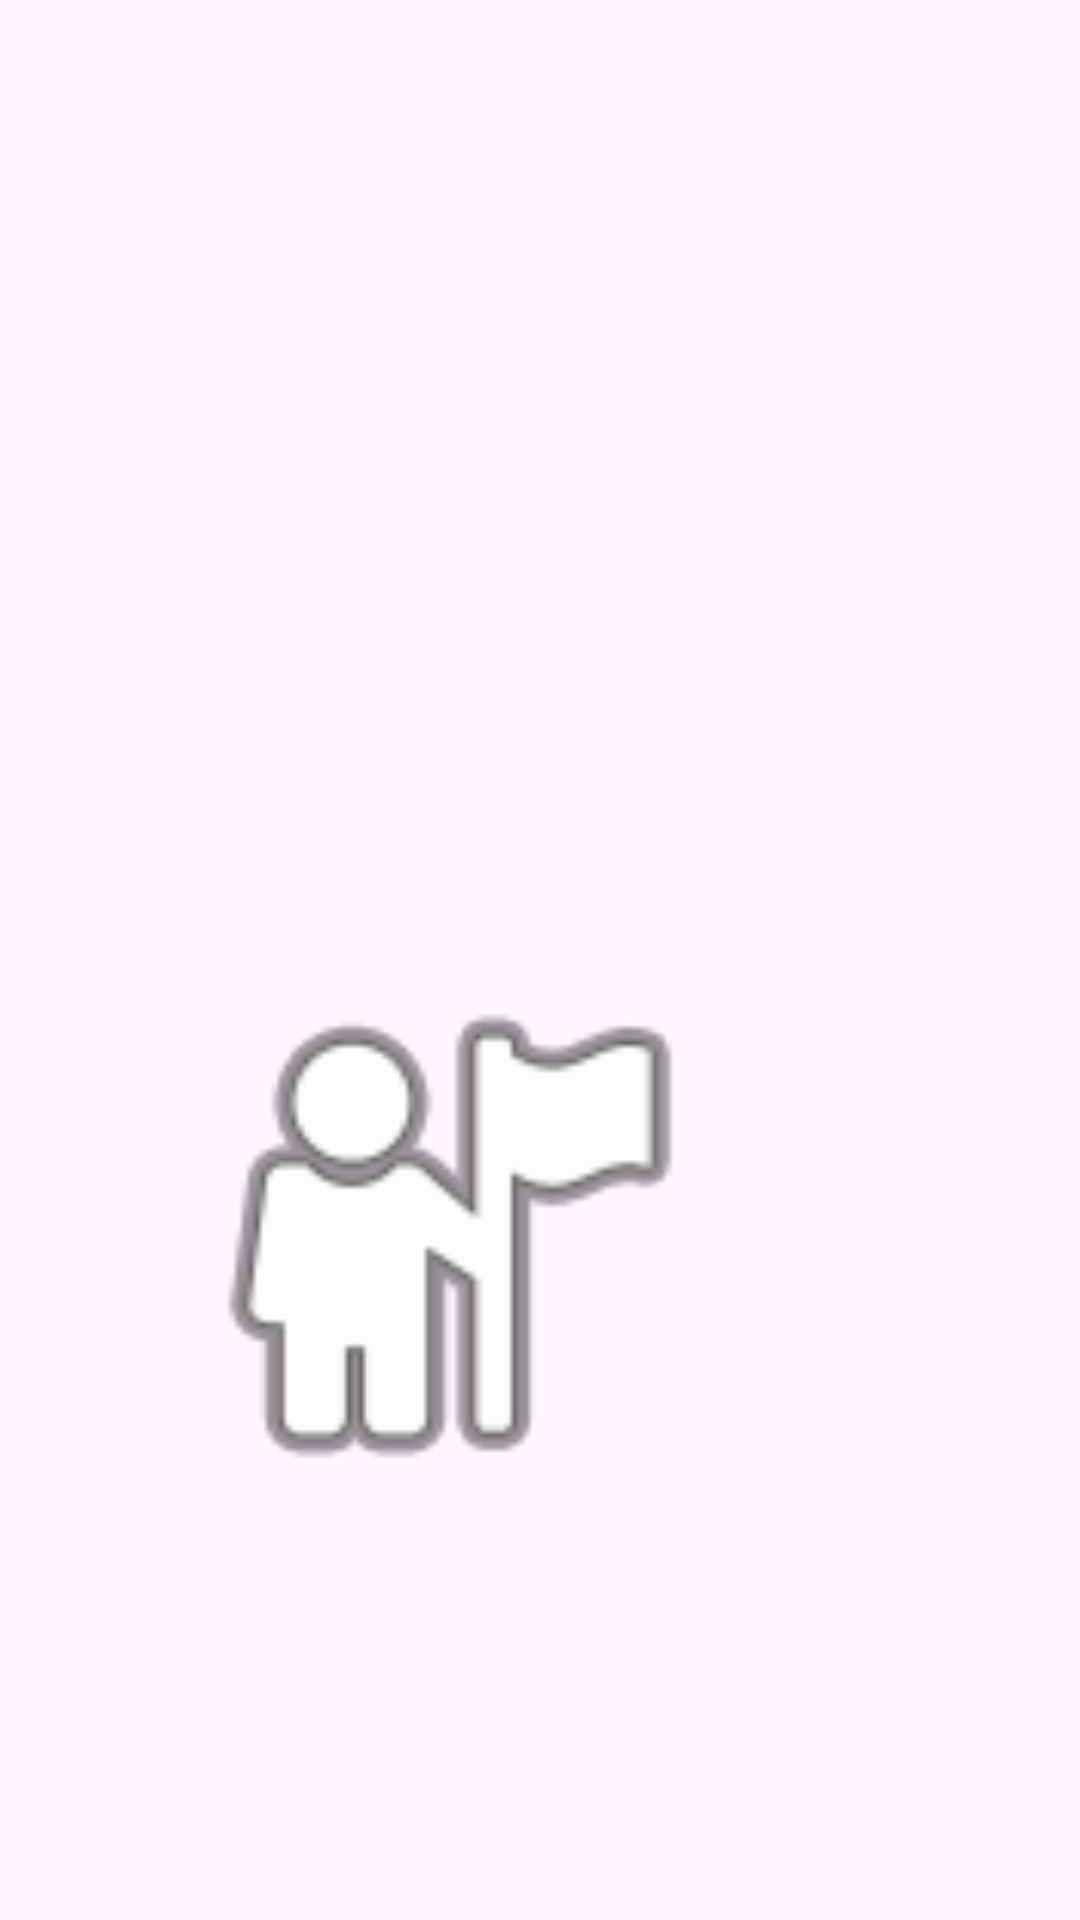

Layout XML and referenced resources for this Android screen:
<!-- AndroidManifest.xml: application theme Theme.InteraccionHC -->
<!-- res/layout/activity_page3.xml -->
<?xml version="1.0" encoding="utf-8"?>
<androidx.constraintlayout.widget.ConstraintLayout xmlns:android="http://schemas.android.com/apk/res/android"
    xmlns:app="http://schemas.android.com/apk/res-auto"
    xmlns:tools="http://schemas.android.com/tools"
    android:layout_width="match_parent"
             android:layout_height="match_parent">

    <TextView
        android:id="@+id/textView6"
        android:layout_width="wrap_content"
        android:layout_height="wrap_content"
        android:layout_marginStart="164dp"
        android:layout_marginTop="268dp"
        android:layout_marginEnd="189dp"
        android:layout_marginBottom="444dp"
        android:gravity="center"
        android:text="Bienvenidos a la ultima pagina :)"
        android:textSize="34sp"
        android:textStyle="bold"
        app:layout_constraintBottom_toBottomOf="parent"
        app:layout_constraintEnd_toEndOf="parent"
        app:layout_constraintHorizontal_bias="0.456"
        app:layout_constraintStart_toStartOf="parent"
        app:layout_constraintTop_toTopOf="parent"
        app:layout_constraintVertical_bias="0.0" />

    <ImageView
        android:id="@+id/imageView4"
        android:layout_width="224dp"
        android:layout_height="196dp"
        android:layout_marginStart="87dp"
        android:layout_marginTop="51dp"
        android:layout_marginEnd="100dp"
        android:layout_marginBottom="130dp"
        app:layout_constraintBottom_toBottomOf="parent"
        app:layout_constraintEnd_toEndOf="parent"
        app:layout_constraintHorizontal_bias="1.0"
        app:layout_constraintStart_toStartOf="parent"
        app:layout_constraintTop_toBottomOf="@+id/textView6"
        app:layout_constraintVertical_bias="1.0"
        app:srcCompat="@android:drawable/ic_menu_myplaces" />
</androidx.constraintlayout.widget.ConstraintLayout>
<!-- resources referenced by this layout -->
<resources>
  <style name="Theme.InteraccionHC" parent="Base.Theme.InteraccionHC" />
  <style name="Base.Theme.InteraccionHC" parent="Theme.Material3.DayNight.NoActionBar">
          
          
      </style>
</resources>
